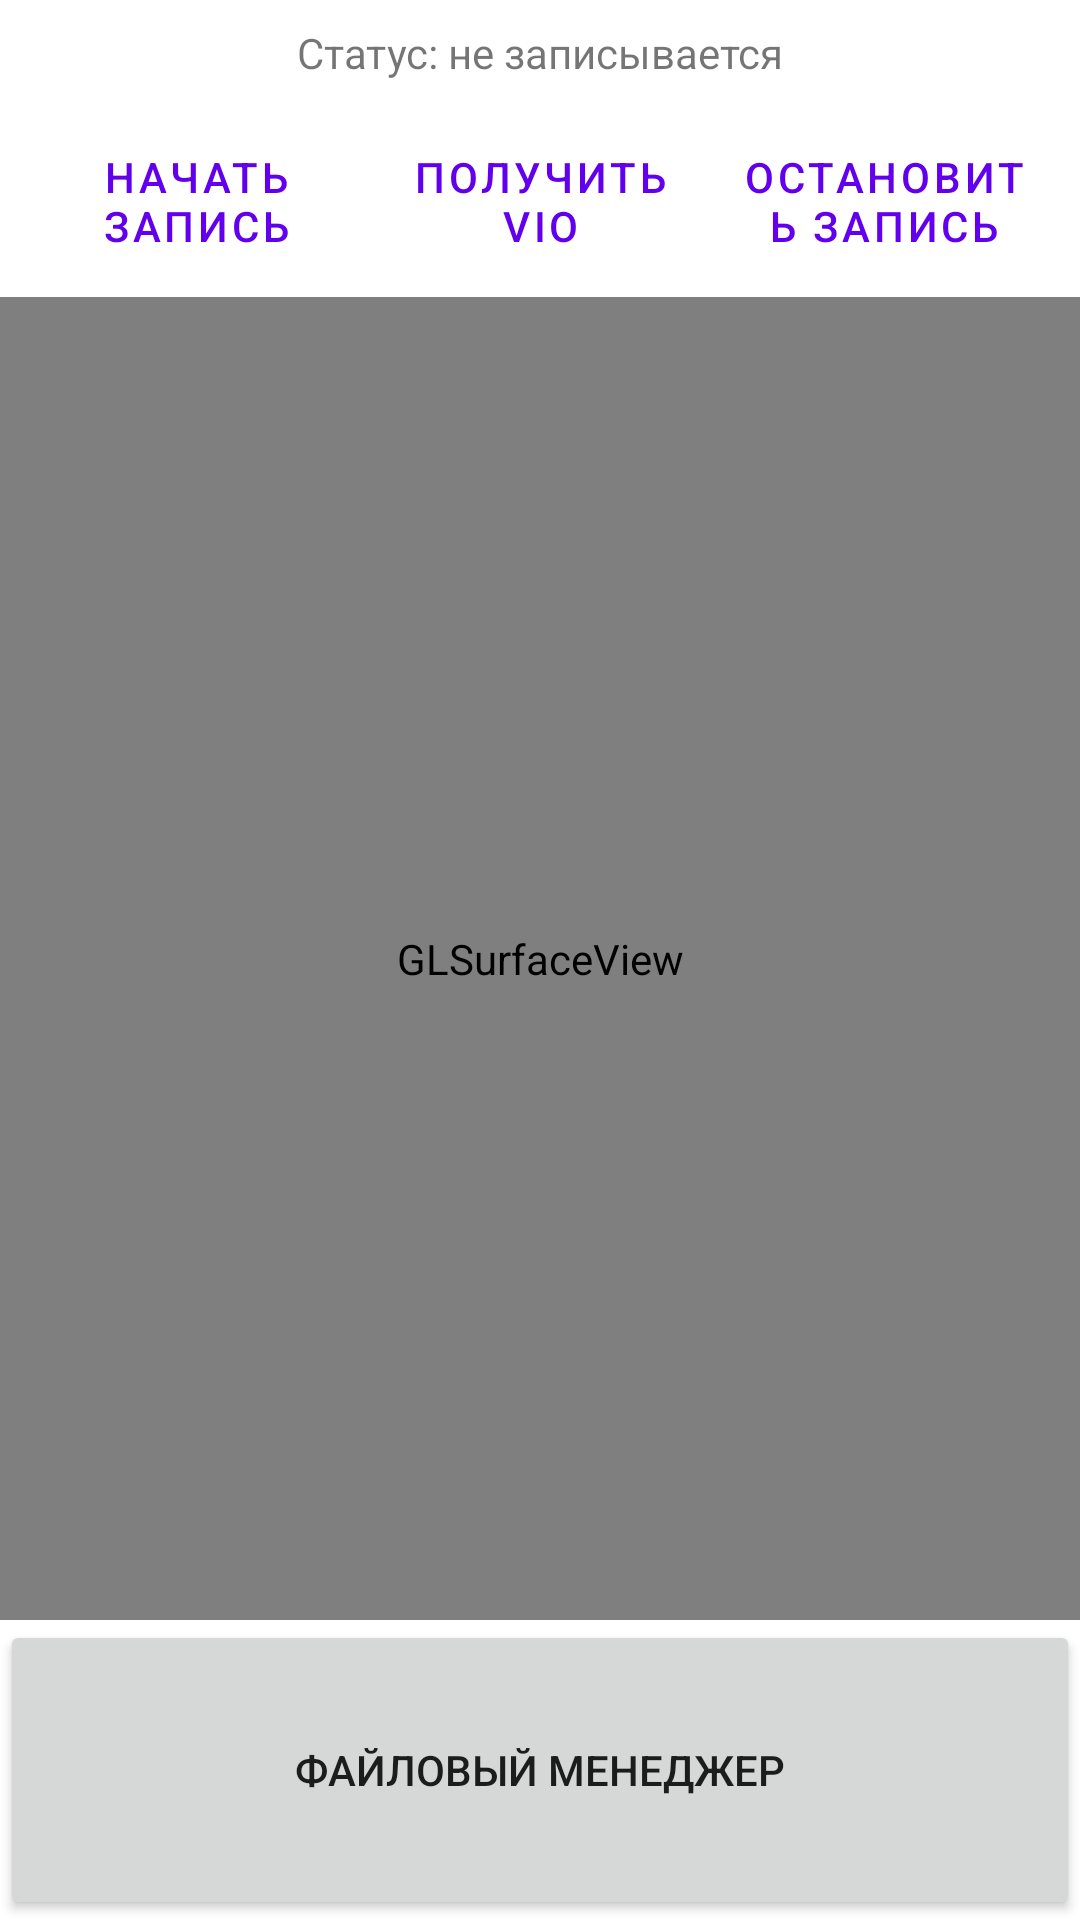

Reconstruct the res/layout file that produces this screen, plus the resources it refers to.
<!-- AndroidManifest.xml: application theme AppTheme -->
<!-- res/layout/activity_main.xml -->
<?xml version="1.0" encoding="utf-8"?>
<LinearLayout xmlns:android="http://schemas.android.com/apk/res/android"
    xmlns:tools="http://schemas.android.com/tools"
    android:layout_width="match_parent"
    android:layout_height="match_parent"
    android:orientation="vertical"
    tools:context=".MainActivity">

    <TextView
        android:id="@+id/status_text"
        android:layout_width="match_parent"
        android:layout_height="wrap_content"
        android:padding="8dp"
        android:text="Статус: не записывается"
        android:textAlignment="center" />

    <LinearLayout
        style="?android:attr/buttonBarStyle"
        android:layout_width="match_parent"
        android:layout_height="wrap_content"
        android:orientation="horizontal"
        android:padding="8dp">

        <Button
            android:id="@+id/start_button"
            style="?android:attr/buttonBarButtonStyle"
            android:layout_width="0dp"
            android:layout_height="wrap_content"
            android:layout_weight="1"
            android:text="Начать запись" />

        <Button
            android:id="@+id/extract_button"
            style="?android:attr/buttonBarButtonStyle"
            android:layout_width="0dp"
            android:layout_height="wrap_content"
            android:layout_weight="1"
            android:text="Получить VIO" />

        <Button
            android:id="@+id/stop_button"
            style="?android:attr/buttonBarButtonStyle"
            android:layout_width="0dp"
            android:layout_height="wrap_content"
            android:layout_weight="1"
            android:text="Остановить запись" />

    </LinearLayout>

    <android.opengl.GLSurfaceView
        android:id="@+id/gl_surface_view"
        android:layout_width="match_parent"
        android:layout_height="0dp"
        android:layout_weight="1" />

    <Button
        android:id="@+id/files_button"
        android:layout_width="match_parent"
        android:layout_height="100dp"
        android:text="Файловый менеджер" />

</LinearLayout>
<!-- resources referenced by this layout -->
<resources>
  <style name="AppTheme" parent="Theme.AppCompat.Light.DarkActionBar">
          
          <item name="colorPrimary">@color/colorPrimary</item>
          <item name="colorPrimaryDark">@color/colorPrimaryDark</item>
          <item name="colorAccent">@color/colorAccent</item>
      </style>
  <!-- not gathered from this repository: default colours our renderer supplied (Android Studio template values) -->
  <color name="colorPrimary">#FF6200EE</color>
  <color name="colorPrimaryDark">#FF3700B3</color>
  <color name="colorAccent">#FF03DAC5</color>
</resources>
